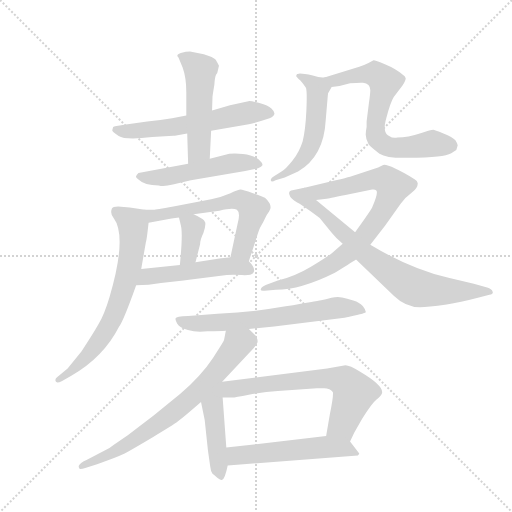
t = 0.00 s
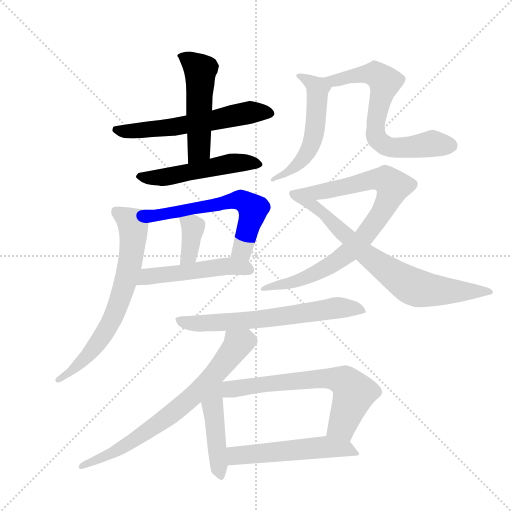
t = 2.37 s
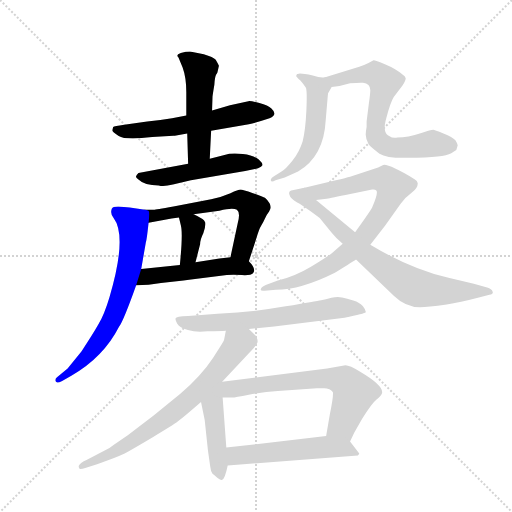
t = 4.74 s
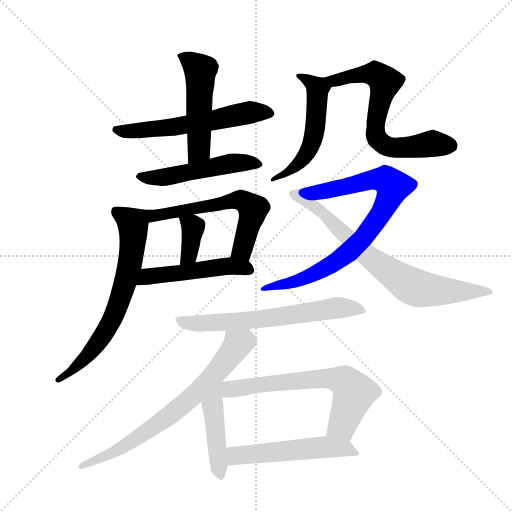
t = 7.11 s
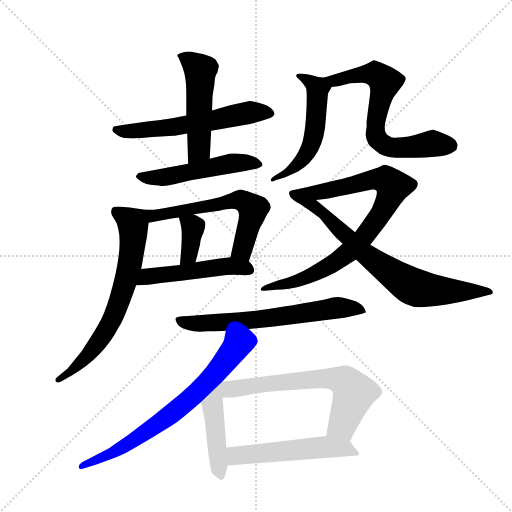
t = 9.48 s
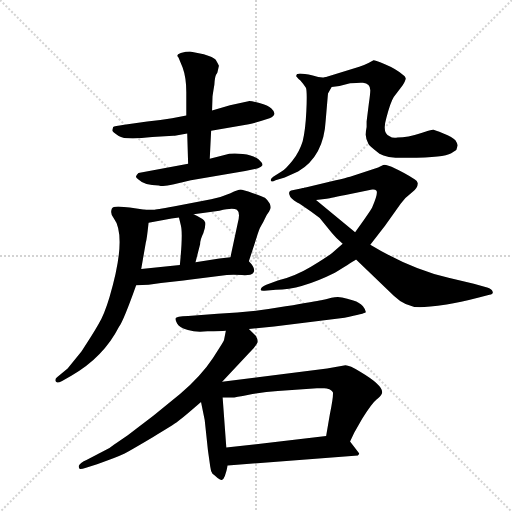
t = 11.85 s

The animated SVG that drew these frames (rendered in a browser with its animation timeline set to each time). Animation: 16 CSS @keyframes rules; one cycle of 11.85 s.

<svg version="1.1" viewBox="0 0 1024 1024" xmlns="http://www.w3.org/2000/svg">
  <g stroke="lightgray" stroke-dasharray="1,1" stroke-width="1" transform="scale(4, 4)">
    <line x1="0" y1="0" x2="256" y2="256"></line>
    <line x1="256" y1="0" x2="0" y2="256"></line>
    <line x1="128" y1="0" x2="128" y2="256"></line>
    <line x1="0" y1="128" x2="256" y2="128"></line>
  </g>
  <g transform="scale(0.92, -0.92) translate(60, -900)">
    <style type="text/css">
      
        @keyframes keyframes0 {
          from {
            stroke: blue;
            stroke-dashoffset: 595;
            stroke-width: 128;
          }
          66% {
            animation-timing-function: step-end;
            stroke: blue;
            stroke-dashoffset: 0;
            stroke-width: 128;
          }
          to {
            stroke: black;
            stroke-width: 1024;
          }
        }
        #make-me-a-hanzi-animation-0 {
          animation: keyframes0 0.7342122395833334s both;
          animation-delay: 0s;
          animation-timing-function: linear;
        }
      
        @keyframes keyframes1 {
          from {
            stroke: blue;
            stroke-dashoffset: 502;
            stroke-width: 128;
          }
          62% {
            animation-timing-function: step-end;
            stroke: blue;
            stroke-dashoffset: 0;
            stroke-width: 128;
          }
          to {
            stroke: black;
            stroke-width: 1024;
          }
        }
        #make-me-a-hanzi-animation-1 {
          animation: keyframes1 0.6585286458333334s both;
          animation-delay: 0.7342122395833334s;
          animation-timing-function: linear;
        }
      
        @keyframes keyframes2 {
          from {
            stroke: blue;
            stroke-dashoffset: 517;
            stroke-width: 128;
          }
          63% {
            animation-timing-function: step-end;
            stroke: blue;
            stroke-dashoffset: 0;
            stroke-width: 128;
          }
          to {
            stroke: black;
            stroke-width: 1024;
          }
        }
        #make-me-a-hanzi-animation-2 {
          animation: keyframes2 0.6707356770833334s both;
          animation-delay: 1.3927408854166667s;
          animation-timing-function: linear;
        }
      
        @keyframes keyframes3 {
          from {
            stroke: blue;
            stroke-dashoffset: 608;
            stroke-width: 128;
          }
          66% {
            animation-timing-function: step-end;
            stroke: blue;
            stroke-dashoffset: 0;
            stroke-width: 128;
          }
          to {
            stroke: black;
            stroke-width: 1024;
          }
        }
        #make-me-a-hanzi-animation-3 {
          animation: keyframes3 0.7447916666666666s both;
          animation-delay: 2.0634765625s;
          animation-timing-function: linear;
        }
      
        @keyframes keyframes4 {
          from {
            stroke: blue;
            stroke-dashoffset: 367;
            stroke-width: 128;
          }
          54% {
            animation-timing-function: step-end;
            stroke: blue;
            stroke-dashoffset: 0;
            stroke-width: 128;
          }
          to {
            stroke: black;
            stroke-width: 1024;
          }
        }
        #make-me-a-hanzi-animation-4 {
          animation: keyframes4 0.5486653645833334s both;
          animation-delay: 2.8082682291666665s;
          animation-timing-function: linear;
        }
      
        @keyframes keyframes5 {
          from {
            stroke: blue;
            stroke-dashoffset: 503;
            stroke-width: 128;
          }
          62% {
            animation-timing-function: step-end;
            stroke: blue;
            stroke-dashoffset: 0;
            stroke-width: 128;
          }
          to {
            stroke: black;
            stroke-width: 1024;
          }
        }
        #make-me-a-hanzi-animation-5 {
          animation: keyframes5 0.6593424479166666s both;
          animation-delay: 3.35693359375s;
          animation-timing-function: linear;
        }
      
        @keyframes keyframes6 {
          from {
            stroke: blue;
            stroke-dashoffset: 692;
            stroke-width: 128;
          }
          69% {
            animation-timing-function: step-end;
            stroke: blue;
            stroke-dashoffset: 0;
            stroke-width: 128;
          }
          to {
            stroke: black;
            stroke-width: 1024;
          }
        }
        #make-me-a-hanzi-animation-6 {
          animation: keyframes6 0.8131510416666666s both;
          animation-delay: 4.016276041666667s;
          animation-timing-function: linear;
        }
      
        @keyframes keyframes7 {
          from {
            stroke: blue;
            stroke-dashoffset: 546;
            stroke-width: 128;
          }
          64% {
            animation-timing-function: step-end;
            stroke: blue;
            stroke-dashoffset: 0;
            stroke-width: 128;
          }
          to {
            stroke: black;
            stroke-width: 1024;
          }
        }
        #make-me-a-hanzi-animation-7 {
          animation: keyframes7 0.6943359375s both;
          animation-delay: 4.829427083333334s;
          animation-timing-function: linear;
        }
      
        @keyframes keyframes8 {
          from {
            stroke: blue;
            stroke-dashoffset: 686;
            stroke-width: 128;
          }
          69% {
            animation-timing-function: step-end;
            stroke: blue;
            stroke-dashoffset: 0;
            stroke-width: 128;
          }
          to {
            stroke: black;
            stroke-width: 1024;
          }
        }
        #make-me-a-hanzi-animation-8 {
          animation: keyframes8 0.8082682291666666s both;
          animation-delay: 5.523763020833334s;
          animation-timing-function: linear;
        }
      
        @keyframes keyframes9 {
          from {
            stroke: blue;
            stroke-dashoffset: 829;
            stroke-width: 128;
          }
          73% {
            animation-timing-function: step-end;
            stroke: blue;
            stroke-dashoffset: 0;
            stroke-width: 128;
          }
          to {
            stroke: black;
            stroke-width: 1024;
          }
        }
        #make-me-a-hanzi-animation-9 {
          animation: keyframes9 0.9246419270833334s both;
          animation-delay: 6.332031250000001s;
          animation-timing-function: linear;
        }
      
        @keyframes keyframes10 {
          from {
            stroke: blue;
            stroke-dashoffset: 756;
            stroke-width: 128;
          }
          71% {
            animation-timing-function: step-end;
            stroke: blue;
            stroke-dashoffset: 0;
            stroke-width: 128;
          }
          to {
            stroke: black;
            stroke-width: 1024;
          }
        }
        #make-me-a-hanzi-animation-10 {
          animation: keyframes10 0.865234375s both;
          animation-delay: 7.256673177083334s;
          animation-timing-function: linear;
        }
      
        @keyframes keyframes11 {
          from {
            stroke: blue;
            stroke-dashoffset: 660;
            stroke-width: 128;
          }
          68% {
            animation-timing-function: step-end;
            stroke: blue;
            stroke-dashoffset: 0;
            stroke-width: 128;
          }
          to {
            stroke: black;
            stroke-width: 1024;
          }
        }
        #make-me-a-hanzi-animation-11 {
          animation: keyframes11 0.787109375s both;
          animation-delay: 8.121907552083334s;
          animation-timing-function: linear;
        }
      
        @keyframes keyframes12 {
          from {
            stroke: blue;
            stroke-dashoffset: 721;
            stroke-width: 128;
          }
          70% {
            animation-timing-function: step-end;
            stroke: blue;
            stroke-dashoffset: 0;
            stroke-width: 128;
          }
          to {
            stroke: black;
            stroke-width: 1024;
          }
        }
        #make-me-a-hanzi-animation-12 {
          animation: keyframes12 0.8367513020833334s both;
          animation-delay: 8.909016927083334s;
          animation-timing-function: linear;
        }
      
        @keyframes keyframes13 {
          from {
            stroke: blue;
            stroke-dashoffset: 460;
            stroke-width: 128;
          }
          60% {
            animation-timing-function: step-end;
            stroke: blue;
            stroke-dashoffset: 0;
            stroke-width: 128;
          }
          to {
            stroke: black;
            stroke-width: 1024;
          }
        }
        #make-me-a-hanzi-animation-13 {
          animation: keyframes13 0.6243489583333334s both;
          animation-delay: 9.745768229166668s;
          animation-timing-function: linear;
        }
      
        @keyframes keyframes14 {
          from {
            stroke: blue;
            stroke-dashoffset: 663;
            stroke-width: 128;
          }
          68% {
            animation-timing-function: step-end;
            stroke: blue;
            stroke-dashoffset: 0;
            stroke-width: 128;
          }
          to {
            stroke: black;
            stroke-width: 1024;
          }
        }
        #make-me-a-hanzi-animation-14 {
          animation: keyframes14 0.78955078125s both;
          animation-delay: 10.370117187500002s;
          animation-timing-function: linear;
        }
      
        @keyframes keyframes15 {
          from {
            stroke: blue;
            stroke-dashoffset: 537;
            stroke-width: 128;
          }
          64% {
            animation-timing-function: step-end;
            stroke: blue;
            stroke-dashoffset: 0;
            stroke-width: 128;
          }
          to {
            stroke: black;
            stroke-width: 1024;
          }
        }
        #make-me-a-hanzi-animation-15 {
          animation: keyframes15 0.68701171875s both;
          animation-delay: 11.159667968750002s;
          animation-timing-function: linear;
        }
      
    </style>
    
      <path d="M 345 649 L 314 643 Q 290 639 260 636 L 210 629 Q 188 626 186 624 L 184 617 Q 184 614 198 604.5 Q 212 595 271 602 L 317 605 L 320 605 L 347 610 L 399 616 L 481 630 Q 499 634 526 643 Q 545 650 530 664 Q 523 671 504 676 Q 485 681 480 680 L 440 671 L 401 660 L 345 649 Z" fill="lightgray"></path>
    
      <path d="M 416 757 Q 413 763 409 770 Q 404 776 383 782 L 353 788 Q 345 788 333 785 Q 321 781 328 775 L 337 753 Q 345 731 345 700 L 345 649 L 347 610 L 349 544 C 350 514 395 525 396 555 L 399 616 L 401 660 L 402 690 Q 402 692 406 716 Q 407 733 410 738 Q 413 742 413 744 L 416 757 Z" fill="lightgray"></path>
    
      <path d="M 349 544 L 241 524 Q 235 518 235.5 515.5 Q 236 513 241 510 Q 254 497 285 497 Q 296 494 316 499 L 355 508 L 473 528 L 501 534 Q 509 537 510.5 540.5 Q 512 544 502.5 553 Q 493 562 468 565 Q 443 568 428 563 L 396 555 L 349 544 Z" fill="lightgray"></path>
    
      <path d="M 481 332 L 498 384 Q 503 402 508 410 Q 513 418 516 425 Q 519 432 525 440 Q 531 448 526 458 Q 520 467 516 470 Q 512 472 490 480 Q 467 488 463 488 Q 458 488 441 480 Q 423 472 399 467 L 317 451 Q 277 444 275 444 L 255 444 C 225 444 233 411 263 416 L 313 425 L 329 427 L 361 434 L 417 442 Q 446 449 455 444 Q 463 438 457 416 L 441 341 C 435 312 472 303 481 332 Z" fill="lightgray"></path>
    
      <path d="M 329 427 L 333 411 Q 338 394 331 324 C 328 294 358 301 365 330 L 375 369 Q 375 379 382 393 Q 388 410 386 417 Q 383 424 361 434 C 334 447 323 452 329 427 Z" fill="lightgray"></path>
    
      <path d="M 236 280 L 263 281 L 290 285 L 339 290 L 351 292 L 433 302 Q 446 303 466 302 Q 486 301 490 306 Q 498 315 481 332 C 470 345 470 345 441 341 L 417 338 L 365 330 L 331 324 L 247 315 C 217 312 206 279 236 280 Z" fill="lightgray"></path>
    
      <path d="M 255 444 L 222 449 L 197 451 Q 185 451 183 446 Q 179 435 187 426 Q 217 386 178 254 Q 167 217 154 195 Q 141 172 117 136 L 87 99 L 64 80 Q 59 76 61 71 Q 63 66 75 72 L 95 83 Q 165 123 199 190 Q 209 204 236 280 L 247 315 L 257 373 Q 259 378 263 416 C 266 442 266 442 255 444 Z" fill="lightgray"></path>
    
      <path d="M 647 732 Q 637 730 620 736 Q 590 742 587 739 L 586 739 Q 584 737 584 735 Q 584 733 593 725 Q 601 716 605 709 Q 608 702 606 659 Q 604 616 598 593 Q 591 570 576 551 Q 561 532 552 527 L 534 516 Q 527 511 529 507 Q 530 503 539 508 L 559 514 L 588 527 Q 644 560 648 638 L 653 697 C 656 727 656 732 647 732 Z" fill="lightgray"></path>
    
      <path d="M 737 624 Q 735 614 735 607 Q 735 599 741 587 Q 745 581 765 566 Q 781 556 825 557 Q 869 557 891 560 Q 912 562 921 567 Q 929 572 932 574 Q 934 580 935 584 Q 935 587 930 595 Q 924 602 904 610 Q 884 618 882 618 Q 879 618 871 616 L 856 611 Q 826 601 804 601 Q 793 599 787 604 Q 770 610 780 644 Q 789 678 796 689 L 815 714 Q 822 725 822 730 Q 821 734 815 738 Q 802 750 778 760 Q 753 770 752 769 L 741 763 Q 729 757 721 755 L 647 732 C 618 723 638 671 653 697 L 661 711 L 678 713 L 701 719 Q 725 721 729 720 Q 745 718 745 704 Q 745 697 742 676 L 737 636 L 737 624 Z" fill="lightgray"></path>
    
      <path d="M 762 536 L 701 516 Q 693 514 670 508 L 602 492 C 573 485 597 461 627 465 L 650 468 Q 652 468 691 476 L 749 488 Q 755 489 758 486 Q 763 481 749 449 Q 748 446 731 422 L 712 395 L 685 370 L 662 350 Q 655 344 616 320 Q 581 299 544 290 L 519 281 Q 509 277 507 272 Q 505 267 515 268 L 540 270 Q 594 270 668 307 Q 711 334 714 336 L 745 368 L 777 409 L 811 457 Q 821 471 836 482 Q 849 492 848 502 Q 847 507 842 510 Q 782 546 772 541 L 762 536 Z" fill="lightgray"></path>
    
      <path d="M 602 492 L 573 486 Q 569 485 569 482 Q 568 481 569 477 Q 571 468 586 460 Q 593 457 616 440 L 635 426 L 662 393 Q 671 382 685 370 L 714 336 L 796 257 Q 822 232 853 232 Q 869 232 911 238 Q 939 242 981 253 L 1004 259 Q 1013 261 1011 266 Q 1009 272 999 275 L 970 283 L 915 296 Q 833 315 745 368 L 712 395 L 627 465 C 604 484 608 493 602 492 Z" fill="lightgray"></path>
    
      <path d="M 481 185 L 536 190 L 689 209 Q 733 218 735 221 Q 736 225 729 234 Q 722 243 708 247 Q 694 251 683.5 253.5 Q 673 256 660.5 252.5 Q 648 249 638 247.5 Q 628 246 561 234 Q 494 222 413 218 L 349 213 Q 322 212 322 208 Q 320 206 325 197 Q 330 188 348.5 182.5 Q 367 177 391 180 Q 420 180 431 181 L 481 185 Z" fill="lightgray"></path>
    
      <path d="M 423 70 L 481 132 Q 497 149 498 152 Q 503 158 496 170 L 481 185 C 460 206 437 210 431 181 L 427 161 Q 427 159 403 122 Q 378 84 332 44 L 274 -3 L 217 -47 Q 179 -73 178 -74 L 128 -100 Q 115 -105 111 -113 Q 111 -117 113 -119 Q 114 -121 127 -117 L 151 -109 Q 190 -96 211 -86 Q 231 -75 273 -50 Q 315 -25 327 -16 Q 339 -7 377 26 L 423 70 Z" fill="lightgray"></path>
    
      <path d="M 377 26 L 385 -13 L 392 -79 L 397 -114 Q 398 -124 402 -130 Q 405 -132 413 -139 Q 421 -145 423 -143 Q 429 -141 435 -112 L 432 -73 L 424 36 C 421 83 359 113 377 26 Z" fill="lightgray"></path>
    
      <path d="M 544 50 L 629 56 L 645 56 Q 650 56 656 54 Q 664 49 664 46 Q 664 32 657 -1 L 649 -48 C 644 -78 688 -87 701 -60 L 710 -41 L 727 -11 Q 748 23 758 31 Q 768 39 770 44 Q 777 60 723 92 Q 700 106 691 106 L 651 99 L 423 70 C 393 66 394 36 424 36 L 443 36 Q 447 35 481 42 Q 515 48 544 50 Z" fill="lightgray"></path>
    
      <path d="M 435 -112 L 718 -90 Q 721 -87 721 -86 L 701 -60 C 688 -43 679 -45 649 -48 L 432 -73 C 402 -76 405 -114 435 -112 Z" fill="lightgray"></path>
    
    
      <clipPath id="make-me-a-hanzi-clip-0">
        <path d="M 345 649 L 314 643 Q 290 639 260 636 L 210 629 Q 188 626 186 624 L 184 617 Q 184 614 198 604.5 Q 212 595 271 602 L 317 605 L 320 605 L 347 610 L 399 616 L 481 630 Q 499 634 526 643 Q 545 650 530 664 Q 523 671 504 676 Q 485 681 480 680 L 440 671 L 401 660 L 345 649 Z"></path>
      </clipPath>
      <path clip-path="url(#make-me-a-hanzi-clip-0)" d="M 191 619 L 213 614 L 278 619 L 479 655 L 526 654" fill="none" id="make-me-a-hanzi-animation-0" stroke-dasharray="467 934" stroke-linecap="round"></path>
    
      <clipPath id="make-me-a-hanzi-clip-1">
        <path d="M 416 757 Q 413 763 409 770 Q 404 776 383 782 L 353 788 Q 345 788 333 785 Q 321 781 328 775 L 337 753 Q 345 731 345 700 L 345 649 L 347 610 L 349 544 C 350 514 395 525 396 555 L 399 616 L 401 660 L 402 690 Q 402 692 406 716 Q 407 733 410 738 Q 413 742 413 744 L 416 757 Z"></path>
      </clipPath>
      <path clip-path="url(#make-me-a-hanzi-clip-1)" d="M 341 774 L 376 747 L 373 579 L 354 551" fill="none" id="make-me-a-hanzi-animation-1" stroke-dasharray="374 748" stroke-linecap="round"></path>
    
      <clipPath id="make-me-a-hanzi-clip-2">
        <path d="M 349 544 L 241 524 Q 235 518 235.5 515.5 Q 236 513 241 510 Q 254 497 285 497 Q 296 494 316 499 L 355 508 L 473 528 L 501 534 Q 509 537 510.5 540.5 Q 512 544 502.5 553 Q 493 562 468 565 Q 443 568 428 563 L 396 555 L 349 544 Z"></path>
      </clipPath>
      <path clip-path="url(#make-me-a-hanzi-clip-2)" d="M 243 517 L 304 515 L 438 544 L 501 544" fill="none" id="make-me-a-hanzi-animation-2" stroke-dasharray="389 778" stroke-linecap="round"></path>
    
      <clipPath id="make-me-a-hanzi-clip-3">
        <path d="M 481 332 L 498 384 Q 503 402 508 410 Q 513 418 516 425 Q 519 432 525 440 Q 531 448 526 458 Q 520 467 516 470 Q 512 472 490 480 Q 467 488 463 488 Q 458 488 441 480 Q 423 472 399 467 L 317 451 Q 277 444 275 444 L 255 444 C 225 444 233 411 263 416 L 313 425 L 329 427 L 361 434 L 417 442 Q 446 449 455 444 Q 463 438 457 416 L 441 341 C 435 312 472 303 481 332 Z"></path>
      </clipPath>
      <path clip-path="url(#make-me-a-hanzi-clip-3)" d="M 260 438 L 280 431 L 456 465 L 473 461 L 490 443 L 465 356 L 449 347" fill="none" id="make-me-a-hanzi-animation-3" stroke-dasharray="480 960" stroke-linecap="round"></path>
    
      <clipPath id="make-me-a-hanzi-clip-4">
        <path d="M 329 427 L 333 411 Q 338 394 331 324 C 328 294 358 301 365 330 L 375 369 Q 375 379 382 393 Q 388 410 386 417 Q 383 424 361 434 C 334 447 323 452 329 427 Z"></path>
      </clipPath>
      <path clip-path="url(#make-me-a-hanzi-clip-4)" d="M 335 424 L 360 406 L 351 346 L 335 335" fill="none" id="make-me-a-hanzi-animation-4" stroke-dasharray="239 478" stroke-linecap="round"></path>
    
      <clipPath id="make-me-a-hanzi-clip-5">
        <path d="M 236 280 L 263 281 L 290 285 L 339 290 L 351 292 L 433 302 Q 446 303 466 302 Q 486 301 490 306 Q 498 315 481 332 C 470 345 470 345 441 341 L 417 338 L 365 330 L 331 324 L 247 315 C 217 312 206 279 236 280 Z"></path>
      </clipPath>
      <path clip-path="url(#make-me-a-hanzi-clip-5)" d="M 243 284 L 261 299 L 374 314 L 444 322 L 482 313" fill="none" id="make-me-a-hanzi-animation-5" stroke-dasharray="375 750" stroke-linecap="round"></path>
    
      <clipPath id="make-me-a-hanzi-clip-6">
        <path d="M 255 444 L 222 449 L 197 451 Q 185 451 183 446 Q 179 435 187 426 Q 217 386 178 254 Q 167 217 154 195 Q 141 172 117 136 L 87 99 L 64 80 Q 59 76 61 71 Q 63 66 75 72 L 95 83 Q 165 123 199 190 Q 209 204 236 280 L 247 315 L 257 373 Q 259 378 263 416 C 266 442 266 442 255 444 Z"></path>
      </clipPath>
      <path clip-path="url(#make-me-a-hanzi-clip-6)" d="M 193 440 L 230 409 L 225 341 L 210 278 L 178 193 L 155 158 L 120 115 L 68 74" fill="none" id="make-me-a-hanzi-animation-6" stroke-dasharray="564 1128" stroke-linecap="round"></path>
    
      <clipPath id="make-me-a-hanzi-clip-7">
        <path d="M 647 732 Q 637 730 620 736 Q 590 742 587 739 L 586 739 Q 584 737 584 735 Q 584 733 593 725 Q 601 716 605 709 Q 608 702 606 659 Q 604 616 598 593 Q 591 570 576 551 Q 561 532 552 527 L 534 516 Q 527 511 529 507 Q 530 503 539 508 L 559 514 L 588 527 Q 644 560 648 638 L 653 697 C 656 727 656 732 647 732 Z"></path>
      </clipPath>
      <path clip-path="url(#make-me-a-hanzi-clip-7)" d="M 587 736 L 610 727 L 628 710 L 630 677 L 621 600 L 612 574 L 588 542 L 534 510" fill="none" id="make-me-a-hanzi-animation-7" stroke-dasharray="418 836" stroke-linecap="round"></path>
    
      <clipPath id="make-me-a-hanzi-clip-8">
        <path d="M 737 624 Q 735 614 735 607 Q 735 599 741 587 Q 745 581 765 566 Q 781 556 825 557 Q 869 557 891 560 Q 912 562 921 567 Q 929 572 932 574 Q 934 580 935 584 Q 935 587 930 595 Q 924 602 904 610 Q 884 618 882 618 Q 879 618 871 616 L 856 611 Q 826 601 804 601 Q 793 599 787 604 Q 770 610 780 644 Q 789 678 796 689 L 815 714 Q 822 725 822 730 Q 821 734 815 738 Q 802 750 778 760 Q 753 770 752 769 L 741 763 Q 729 757 721 755 L 647 732 C 618 723 638 671 653 697 L 661 711 L 678 713 L 701 719 Q 725 721 729 720 Q 745 718 745 704 Q 745 697 742 676 L 737 636 L 737 624 Z"></path>
      </clipPath>
      <path clip-path="url(#make-me-a-hanzi-clip-8)" d="M 656 709 L 655 715 L 673 727 L 718 738 L 758 738 L 776 722 L 756 630 L 757 606 L 770 589 L 786 580 L 815 578 L 880 588 L 919 583" fill="none" id="make-me-a-hanzi-animation-8" stroke-dasharray="558 1116" stroke-linecap="round"></path>
    
      <clipPath id="make-me-a-hanzi-clip-9">
        <path d="M 762 536 L 701 516 Q 693 514 670 508 L 602 492 C 573 485 597 461 627 465 L 650 468 Q 652 468 691 476 L 749 488 Q 755 489 758 486 Q 763 481 749 449 Q 748 446 731 422 L 712 395 L 685 370 L 662 350 Q 655 344 616 320 Q 581 299 544 290 L 519 281 Q 509 277 507 272 Q 505 267 515 268 L 540 270 Q 594 270 668 307 Q 711 334 714 336 L 745 368 L 777 409 L 811 457 Q 821 471 836 482 Q 849 492 848 502 Q 847 507 842 510 Q 782 546 772 541 L 762 536 Z"></path>
      </clipPath>
      <path clip-path="url(#make-me-a-hanzi-clip-9)" d="M 610 491 L 633 482 L 764 511 L 778 510 L 794 495 L 763 427 L 704 356 L 668 328 L 609 297 L 521 273 L 514 276" fill="none" id="make-me-a-hanzi-animation-9" stroke-dasharray="701 1402" stroke-linecap="round"></path>
    
      <clipPath id="make-me-a-hanzi-clip-10">
        <path d="M 602 492 L 573 486 Q 569 485 569 482 Q 568 481 569 477 Q 571 468 586 460 Q 593 457 616 440 L 635 426 L 662 393 Q 671 382 685 370 L 714 336 L 796 257 Q 822 232 853 232 Q 869 232 911 238 Q 939 242 981 253 L 1004 259 Q 1013 261 1011 266 Q 1009 272 999 275 L 970 283 L 915 296 Q 833 315 745 368 L 712 395 L 627 465 C 604 484 608 493 602 492 Z"></path>
      </clipPath>
      <path clip-path="url(#make-me-a-hanzi-clip-10)" d="M 576 480 L 597 473 L 625 451 L 746 338 L 838 277 L 897 267 L 1003 267" fill="none" id="make-me-a-hanzi-animation-10" stroke-dasharray="628 1256" stroke-linecap="round"></path>
    
      <clipPath id="make-me-a-hanzi-clip-11">
        <path d="M 481 185 L 536 190 L 689 209 Q 733 218 735 221 Q 736 225 729 234 Q 722 243 708 247 Q 694 251 683.5 253.5 Q 673 256 660.5 252.5 Q 648 249 638 247.5 Q 628 246 561 234 Q 494 222 413 218 L 349 213 Q 322 212 322 208 Q 320 206 325 197 Q 330 188 348.5 182.5 Q 367 177 391 180 Q 420 180 431 181 L 481 185 Z"></path>
      </clipPath>
      <path clip-path="url(#make-me-a-hanzi-clip-11)" d="M 328 204 L 382 197 L 541 210 L 670 231 L 729 226" fill="none" id="make-me-a-hanzi-animation-11" stroke-dasharray="532 1064" stroke-linecap="round"></path>
    
      <clipPath id="make-me-a-hanzi-clip-12">
        <path d="M 423 70 L 481 132 Q 497 149 498 152 Q 503 158 496 170 L 481 185 C 460 206 437 210 431 181 L 427 161 Q 427 159 403 122 Q 378 84 332 44 L 274 -3 L 217 -47 Q 179 -73 178 -74 L 128 -100 Q 115 -105 111 -113 Q 111 -117 113 -119 Q 114 -121 127 -117 L 151 -109 Q 190 -96 211 -86 Q 231 -75 273 -50 Q 315 -25 327 -16 Q 339 -7 377 26 L 423 70 Z"></path>
      </clipPath>
      <path clip-path="url(#make-me-a-hanzi-clip-12)" d="M 485 160 L 457 152 L 389 68 L 274 -29 L 188 -83 L 119 -114" fill="none" id="make-me-a-hanzi-animation-12" stroke-dasharray="593 1186" stroke-linecap="round"></path>
    
      <clipPath id="make-me-a-hanzi-clip-13">
        <path d="M 377 26 L 385 -13 L 392 -79 L 397 -114 Q 398 -124 402 -130 Q 405 -132 413 -139 Q 421 -145 423 -143 Q 429 -141 435 -112 L 432 -73 L 424 36 C 421 83 359 113 377 26 Z"></path>
      </clipPath>
      <path clip-path="url(#make-me-a-hanzi-clip-13)" d="M 418 64 L 402 18 L 420 -136" fill="none" id="make-me-a-hanzi-animation-13" stroke-dasharray="332 664" stroke-linecap="round"></path>
    
      <clipPath id="make-me-a-hanzi-clip-14">
        <path d="M 544 50 L 629 56 L 645 56 Q 650 56 656 54 Q 664 49 664 46 Q 664 32 657 -1 L 649 -48 C 644 -78 688 -87 701 -60 L 710 -41 L 727 -11 Q 748 23 758 31 Q 768 39 770 44 Q 777 60 723 92 Q 700 106 691 106 L 651 99 L 423 70 C 393 66 394 36 424 36 L 443 36 Q 447 35 481 42 Q 515 48 544 50 Z"></path>
      </clipPath>
      <path clip-path="url(#make-me-a-hanzi-clip-14)" d="M 429 42 L 441 54 L 539 68 L 646 78 L 690 70 L 710 47 L 684 -25 L 657 -41" fill="none" id="make-me-a-hanzi-animation-14" stroke-dasharray="535 1070" stroke-linecap="round"></path>
    
      <clipPath id="make-me-a-hanzi-clip-15">
        <path d="M 435 -112 L 718 -90 Q 721 -87 721 -86 L 701 -60 C 688 -43 679 -45 649 -48 L 432 -73 C 402 -76 405 -114 435 -112 Z"></path>
      </clipPath>
      <path clip-path="url(#make-me-a-hanzi-clip-15)" d="M 442 -105 L 457 -90 L 644 -72 L 691 -75 L 714 -84" fill="none" id="make-me-a-hanzi-animation-15" stroke-dasharray="409 818" stroke-linecap="round"></path>
    
  </g>
</svg>
